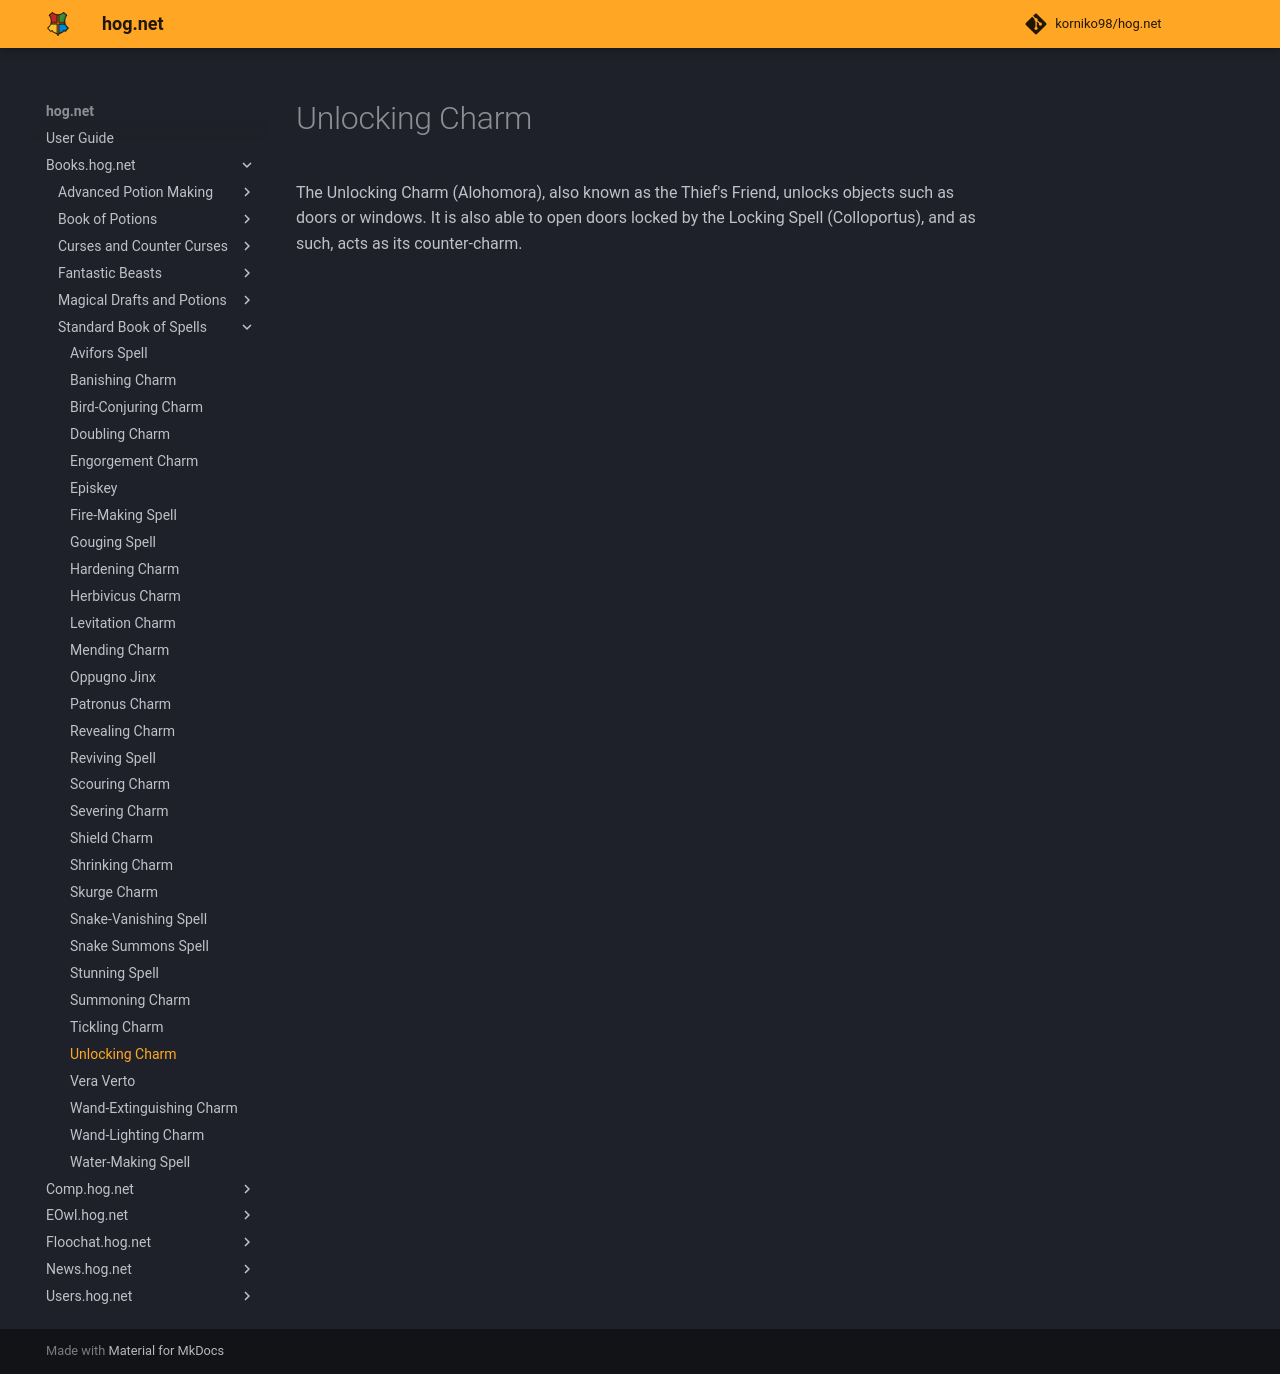

repository: korniko98/hog.net · page: Books.hog.net/Standard_Book_of_Spells/Unlocking_Charm/index.html · generator: mkdocs

# Unlocking Charm  
The Unlocking Charm (Alohomora), also known as the Thief's Friend, unlocks objects such as doors or windows. It is also able to open doors locked by the Locking Spell (Colloportus), and as such, acts as its counter-charm.  
  

<meta name="robots" content="noindex, noarchive, nofollow">
